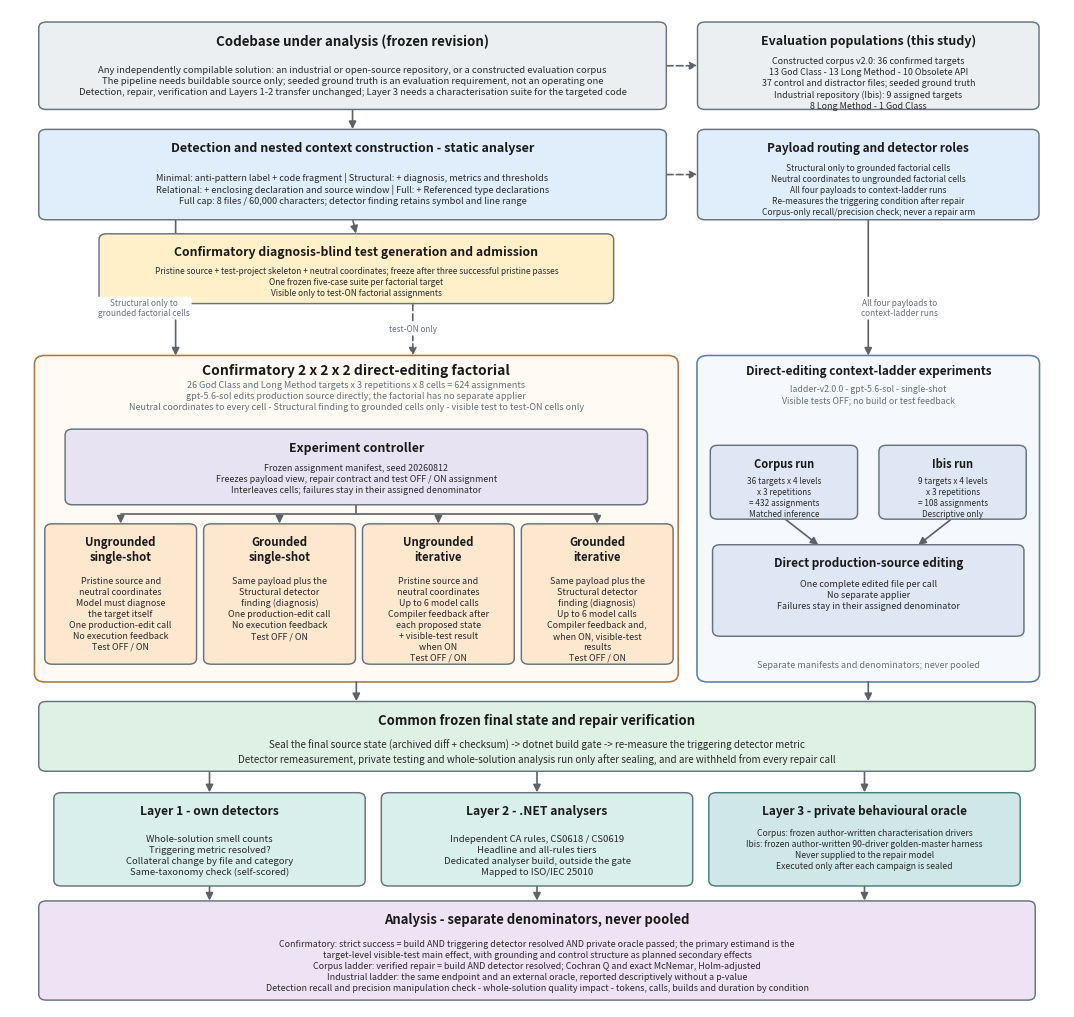

This figure's Python source:
#!/usr/bin/env python3
"""Figure 5.1: end-to-end experimental architecture.

The diagram renders the pipeline as currently specified in the thesis. Static
analysis detects the target and constructs the nested context payloads. Its
Structural payload is exposed only to grounded factorial cells, while all four
payloads feed the context-ladder runs. Diagnosis-blind generated tests are a
confirmatory factor only; the context-ladder runs instead use separately frozen,
author-written behavioural oracles after repair.
"""
from __future__ import annotations

import argparse
import sys
from pathlib import Path

import matplotlib

matplotlib.use("Agg")
import matplotlib.pyplot as plt
from matplotlib.patches import FancyArrowPatch, FancyBboxPatch

INK = "#1a1a1a"
BODY = "#292929"
EDGE = "#66727d"
ARROW = "#5c6268"
MUTED = "#66707a"
CONFIRM_EDGE = "#a87942"
SUPP_EDGE = "#5f7ea8"
FILL = {
    "corpus": "#eceff1",
    "detect": "#dfeefa",
    "control": "#e8e3f2",
    "test": "#fff0c9",
    "campaign": "#fffaf3",
    "supplement": "#f5f8fc",
    "arm": "#fde7cf",
    "hybrid": "#dfe7f4",
    "verify": "#dff1e5",
    "layer": "#d9efec",
    "private": "#cfe8e7",
    "analysis": "#eee3f5",
}


def main(argv=None) -> int:
    parser = argparse.ArgumentParser(description=__doc__)
    parser.add_argument("--out-dir", type=Path, default=Path("output/figures"))
    parser.add_argument("--name", default="fig5_1_e2e_architecture")
    args = parser.parse_args(argv)

    fig, ax = plt.subplots(figsize=(13.6, 12.95), dpi=300)
    ax.set_xlim(0, 14)
    ax.set_ylim(1.70, 18.65)
    ax.axis("off")

    def box(cx, cy, width, height, title, body, fill, *, title_size=9.0,
            body_size=6.9, edge=EDGE, line_width=1.05, radius=0.10,
            title_gap=0.19, body_gap=0.64):
        patch = FancyBboxPatch(
            (cx - width / 2, cy - height / 2), width, height,
            boxstyle=f"round,pad=0.018,rounding_size={radius}",
            linewidth=line_width, edgecolor=edge, facecolor=fill, zorder=2,
        )
        ax.add_patch(patch)
        ax.text(cx, cy + height / 2 - title_gap, title, ha="center", va="top",
                fontsize=title_size, fontweight="bold", color=INK, zorder=3,
                linespacing=1.15)
        if body:
            ax.text(cx, cy + height / 2 - body_gap, body, ha="center", va="top",
                    fontsize=body_size, color=BODY, linespacing=1.28, zorder=3)
        return {"cx": cx, "cy": cy, "w": width, "h": height}

    def arrow(start, end, *, dashed=False, color=ARROW):
        ax.add_patch(FancyArrowPatch(
            start, end, arrowstyle="-|>", mutation_scale=11, linewidth=1.2,
            color=color, linestyle=(0, (4, 2)) if dashed else "-",
            shrinkA=1, shrinkB=1, zorder=1,
        ))

    def line(xs, ys, *, dashed=False, color=ARROW):
        ax.plot(xs, ys, color=color, linewidth=1.2,
                linestyle=(0, (4, 2)) if dashed else "-", zorder=1,
                solid_capstyle="round")

    def note(x, y, text, *, size=6.5, boxed=True):
        ax.text(x, y, text, ha="center", va="center", fontsize=size,
                style="italic", color=MUTED, zorder=5,
                bbox=dict(boxstyle="round,pad=0.20", facecolor="white",
                          edgecolor="none") if boxed else None)

    def top(node):
        return node["cx"], node["cy"] + node["h"] / 2

    def bottom(node):
        return node["cx"], node["cy"] - node["h"] / 2

    # ----------------------------------------------------- codebase and detection
    codebase = box(
        4.55, 17.70, 8.30, 1.45, "Codebase under analysis (frozen revision)",
        "Any independently compilable solution: an industrial or open-source repository, or a constructed evaluation corpus"
        "\nThe pipeline needs buildable source only; seeded ground truth is an evaluation requirement, not an operating one"
        "\nDetection, repair, verification and Layers 1-2 transfer unchanged; Layer 3 needs a characterisation suite for the targeted code",
        FILL["corpus"], title_size=9.6, body_size=6.8, body_gap=0.72,
    )
    instance = box(
        11.40, 17.70, 4.50, 1.45, "Evaluation populations (this study)",
        "Constructed corpus v2.0: 36 confirmed targets"
        "\n13 God Class - 13 Long Method - 10 Obsolete API"
        "\n37 control and distractor files; seeded ground truth"
        "\nIndustrial repository (Ibis): 9 assigned targets"
        "\n8 Long Method - 1 God Class",
        FILL["corpus"], title_size=8.9, body_size=6.4, body_gap=0.58,
    )
    detection = box(
        4.55, 15.85, 8.30, 1.50, "Detection and nested context construction - static analyser",
        "Minimal: anti-pattern label + code fragment | Structural: + diagnosis, metrics and thresholds"
        "\nRelational: + enclosing declaration and source window | Full: + Referenced type declarations"
        "\nFull cap: 8 files / 60,000 characters; detector finding retains symbol and line range",
        FILL["detect"], title_size=9.0, body_size=6.6, body_gap=0.72,
    )
    detector_role = box(
        11.40, 15.85, 4.50, 1.50, "Payload routing and detector roles",
        "Structural only to grounded factorial cells"
        "\nNeutral coordinates to ungrounded factorial cells"
        "\nAll four payloads to context-ladder runs"
        "\nRe-measures the triggering condition after repair"
        "\nCorpus-only recall/precision check; never a repair arm",
        FILL["detect"], title_size=8.5, body_size=6.1, body_gap=0.57,
    )

    panel_y0, panel_y1 = 7.25, 12.75

    shared_tests = box(
        4.60, 14.25, 6.80, 1.15,
        "Confirmatory diagnosis-blind test generation and admission",
        "Pristine source + test-project skeleton + neutral coordinates; freeze after three successful pristine passes"
        "\nOne frozen five-case suite per factorial target"
        "\nVisible only to test-ON factorial assignments",
        FILL["test"], title_size=8.8, body_size=6.0, body_gap=0.55,
    )

    # ------------------------------------------- confirmatory factorial panel
    confirm_x0, confirm_x1 = 0.35, 8.85
    ax.add_patch(FancyBboxPatch(
        (confirm_x0, panel_y0), confirm_x1 - confirm_x0, panel_y1 - panel_y0,
        boxstyle="round,pad=0.025,rounding_size=0.14",
        linewidth=1.15, edgecolor=CONFIRM_EDGE, facecolor=FILL["campaign"], zorder=0,
    ))
    confirm_cx = (confirm_x0 + confirm_x1) / 2
    ax.text(confirm_cx, 12.51, "Confirmatory 2 x 2 x 2 direct-editing factorial",
            ha="center", va="center", fontsize=10.0, fontweight="bold",
            color=INK, zorder=3)
    ax.text(
        confirm_cx, 12.08,
        "26 God Class and Long Method targets x 3 repetitions x 8 cells = 624 assignments"
        "\ngpt-5.6-sol edits production source directly; the factorial has no separate applier"
        "\nNeutral coordinates to every cell - Structural finding to grounded cells only - visible test to test-ON cells only",
        ha="center", va="center", fontsize=6.5, color=MUTED, style="italic",
        linespacing=1.35, zorder=3,
    )

    controller = box(
        confirm_cx, 10.88, 7.70, 1.25, "Experiment controller",
        "Frozen assignment manifest, seed 20260812"
        "\nFreezes payload view, repair contract and test OFF / ON assignment"
        "\nInterleaves cells; failures stay in their assigned denominator",
        FILL["control"], title_size=8.9, body_size=6.4, body_gap=0.58,
    )

    arm_centers = [1.47, 3.58, 5.69, 7.80]
    arm_w, arm_cy, arm_h = 1.98, 8.72, 2.35
    box(
        arm_centers[0], arm_cy, arm_w, arm_h, "Ungrounded\nsingle-shot",
        "Pristine source and\nneutral coordinates"
        "\nModel must diagnose\nthe target itself"
        "\nOne production-edit call"
        "\nNo execution feedback"
        "\nTest OFF / ON",
        FILL["arm"], title_size=8.2, body_size=6.4, body_gap=0.88,
    )
    box(
        arm_centers[1], arm_cy, arm_w, arm_h, "Grounded\nsingle-shot",
        "Same payload plus the\nStructural detector"
        "\nfinding (diagnosis)"
        "\nOne production-edit call"
        "\nNo execution feedback"
        "\nTest OFF / ON",
        FILL["arm"], title_size=8.2, body_size=6.4, body_gap=0.88,
    )
    box(
        arm_centers[2], arm_cy, arm_w, arm_h, "Ungrounded\niterative",
        "Pristine source and\nneutral coordinates"
        "\nUp to 6 model calls"
        "\nCompiler feedback after"
        "\neach proposed state"
        "\n+ visible-test result\nwhen ON"
        "\nTest OFF / ON",
        FILL["arm"], title_size=8.2, body_size=6.4, body_gap=0.88,
    )
    box(
        arm_centers[3], arm_cy, arm_w, arm_h, "Grounded\niterative",
        "Same payload plus the\nStructural detector"
        "\nfinding (diagnosis)"
        "\nUp to 6 model calls"
        "\nCompiler feedback and,"
        "\nwhen ON, visible-test\nresults"
        "\nTest OFF / ON",
        FILL["arm"], title_size=8.2, body_size=6.4, body_gap=0.88,
    )
    # ------------------------------------------------ context-ladder panel
    supp_x0, supp_x1 = 9.15, 13.65
    ax.add_patch(FancyBboxPatch(
        (supp_x0, panel_y0), supp_x1 - supp_x0, panel_y1 - panel_y0,
        boxstyle="round,pad=0.025,rounding_size=0.14",
        linewidth=1.15, edgecolor=SUPP_EDGE, facecolor=FILL["supplement"], zorder=0,
    ))
    supp_cx = (supp_x0 + supp_x1) / 2
    ax.text(supp_cx, 12.51, "Direct-editing context-ladder experiments",
            ha="center", va="center", fontsize=8.5, fontweight="bold",
            color=INK, zorder=3)
    ax.text(
        supp_cx, 12.10,
        "ladder-v2.0.0 - gpt-5.6-sol - single-shot"
        "\nVisible tests OFF; no build or test feedback",
        ha="center", va="center", fontsize=6.3, color=MUTED, style="italic",
        linespacing=1.35, zorder=3,
    )

    corpus_run = box(
        10.28, 10.62, 1.92, 1.22, "Corpus run",
        "36 targets x 4 levels"
        "\nx 3 repetitions"
        "\n= 432 assignments"
        "\nMatched inference",
        FILL["hybrid"], title_size=8.0, body_size=5.9, body_gap=0.52,
    )
    industrial_run = box(
        12.52, 10.62, 1.92, 1.22, "Ibis run",
        "9 targets x 4 levels"
        "\nx 3 repetitions"
        "\n= 108 assignments"
        "\nDescriptive only",
        FILL["hybrid"], title_size=8.0, body_size=5.9, body_gap=0.52,
    )
    direct_edit = box(
        supp_cx, 8.78, 4.10, 1.52, "Direct production-source editing",
        "One complete edited file per call"
        "\nNo separate applier"
        "\nFailures stay in their assigned denominator",
        FILL["hybrid"], title_size=8.5, body_size=6.5, body_gap=0.58,
    )
    note(supp_cx, 7.51,
         "Separate manifests and denominators; never pooled",
         size=6.5, boxed=False)

    # ------------------------------------------------------------ verification
    verify = box(
        7, 6.30, 13.20, 1.15, "Common frozen final state and repair verification",
        "Seal the final source state (archived diff + checksum) -> dotnet build gate -> re-measure the triggering detector metric"
        "\nDetector remeasurement, private testing and whole-solution analysis run only after sealing, and are withheld from every repair call",
        FILL["verify"], title_size=9.4, body_size=7.1,
    )

    layer_centers = [2.65, 7.00, 11.35]
    layer1 = box(
        layer_centers[0], 4.55, 4.10, 1.55, "Layer 1 - own detectors",
        "Whole-solution smell counts"
        "\nTriggering metric resolved?"
        "\nCollateral change by file and category"
        "\nSame-taxonomy check (self-scored)",
        FILL["layer"], title_size=8.7, body_size=6.9, body_gap=0.70,
    )
    layer2 = box(
        layer_centers[1], 4.55, 4.10, 1.55, "Layer 2 - .NET analysers",
        "Independent CA rules, CS0618 / CS0619"
        "\nHeadline and all-rules tiers"
        "\nDedicated analyser build, outside the gate"
        "\nMapped to ISO/IEC 25010",
        FILL["layer"], title_size=8.7, body_size=6.9, body_gap=0.70,
    )
    layer3 = box(
        layer_centers[2], 4.55, 4.10, 1.55, "Layer 3 - private behavioural oracle",
        "Corpus: frozen author-written characterisation drivers"
        "\nIbis: frozen author-written 90-driver golden-master harness"
        "\nNever supplied to the repair model"
        "\nExecuted only after each campaign is sealed",
        FILL["private"], title_size=8.5, body_size=6.2, body_gap=0.60,
        edge="#477d7b",
    )

    analysis = box(
        7, 2.66, 13.20, 1.65, "Analysis - separate denominators, never pooled",
        "Confirmatory: strict success = build AND triggering detector resolved AND private oracle passed; the primary estimand is the"
        "\ntarget-level visible-test main effect, with grounding and control structure as planned secondary effects"
        "\nCorpus ladder: verified repair = build AND detector resolved; Cochran Q and exact McNemar, Holm-adjusted"
        "\nIndustrial ladder: the same endpoint and an external oracle, reported descriptively without a p-value"
        "\nDetection recall and precision manipulation check - whole-solution quality impact - tokens, calls, builds and duration by condition",
        FILL["analysis"], title_size=9.4, body_size=6.4,
    )

    # ----------------------------------------------------------------- arrows
    arrow(bottom(codebase), top(detection))
    arrow((8.70, 17.70), (9.15, 17.70), dashed=True)
    arrow((8.70, 15.85), (9.15, 15.85), dashed=True)

    # Detection constructs the payloads; arrow labels state what each experiment sees.
    arrow((4.55, 15.10), top(shared_tests))
    arrow((2.20, 15.10), (2.20, panel_y1))
    note(1.78, 13.58, "Structural only to\ngrounded factorial cells", size=6.0)
    arrow((11.40, 15.10), (11.40, panel_y1))
    note(11.82, 13.58, "All four payloads to\ncontext-ladder runs", size=6.0)

    # The generated test artefact is a confirmatory factor only.
    arrow((5.35, bottom(shared_tests)[1]), (5.35, panel_y1), dashed=True)
    note(5.35, 13.22, "test-ON only", size=5.9)

    # assignment rail: controller payloads and the admitted visible test
    rail_y = 10.08
    line([arm_centers[0], arm_centers[-1]], [rail_y, rail_y])
    line([confirm_cx, confirm_cx], [bottom(controller)[1], rail_y])
    for cx in arm_centers:
        arrow((cx, rail_y), (cx, arm_cy + arm_h / 2))

    arrow(bottom(corpus_run), (direct_edit["cx"] - 0.65, top(direct_edit)[1]))
    arrow(bottom(industrial_run), (direct_edit["cx"] + 0.65, top(direct_edit)[1]))

    arrow((confirm_cx, panel_y0), (confirm_cx, verify["cy"] + verify["h"] / 2))
    arrow((supp_cx, panel_y0), (supp_cx, verify["cy"] + verify["h"] / 2))

    for layer in (layer1, layer2, layer3):
        arrow((layer["cx"], bottom(verify)[1]), top(layer))
        arrow(bottom(layer), (layer["cx"], analysis["cy"] + analysis["h"] / 2))

    args.out_dir.mkdir(parents=True, exist_ok=True)
    for extension in ("png", "svg", "pdf"):
        fig.savefig(args.out_dir / f"{args.name}.{extension}", bbox_inches="tight",
                    facecolor="white", dpi=300)
    plt.close(fig)
    print(f"wrote {args.out_dir / (args.name + '.png')} (+ .svg, .pdf)")
    return 0


if __name__ == "__main__":
    sys.exit(main())
